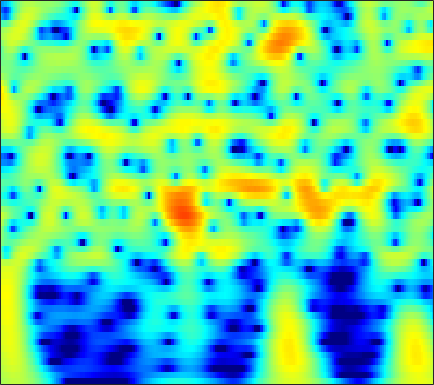

Data behind this chart, as committed beside it:
1.5248, 1.8282, 2.1671, 2.432, 2.5836, 2.7216, 2.7861, 2.7862, 2.7219, 2.5837, 2.3711, 2.1627, 1.8184, 1.3962, 1.028, 0.46523, -0.18126, -0.72403, -1.5287, -2.4308, -3.4374, -4.2659, -5.4789, -6.8295
1.855, 2.187, 2.551, 2.825, 2.97, 3.085, 3.107, 3.063, 2.925, 2.695, 2.373, 2.073, 1.594, 1.026, 0.5443, -0.1722, -0.9702, -1.62, -2.55, -3.547, -4.602, -5.426, -6.558, -7.712
2.298, 2.697, 3.124, 3.431, 3.582, 3.677, 3.651, 3.55, 3.309, 2.946, 2.459, 2.014, 1.312, 0.4875, -0.211, -1.248, -2.402, -3.342, -4.688, -6.126, -7.632, -8.783, -10.3, -11.72
2.607, 3.089, 3.591, 3.936, 4.093, 4.167, 4.088, 3.928, 3.581, 3.08, 2.424, 1.827, 0.8916, -0.2106, -1.151, -2.566, -4.179, -5.535, -7.57, -9.917, -12.68, -15.14, -19.23, -25.15
2.909, 3.402, 3.903, 4.226, 4.353, 4.369, 4.212, 3.982, 3.524, 2.897, 2.1, 1.394, 0.307, -0.9408, -1.978, -3.49, -5.138, -6.456, -8.302, -10.22, -12.16, -13.59, -15.38, -16.97
3.459, 3.912, 4.356, 4.615, 4.687, 4.617, 4.356, 4.035, 3.438, 2.646, 1.657, 0.7871, -0.5441, -2.067, -3.328, -5.155, -7.121, -8.655, -10.71, -12.69, -14.45, -15.58, -16.84, -17.86
3.816, 4.26, 4.681, 4.905, 4.941, 4.813, 4.481, 4.094, 3.392, 2.471, 1.322, 0.3034, -1.28, -3.15, -4.766, -7.266, -10.27, -13, -17.68, -24.98, -38.37, -28.49, -23.22, -20.97
3.751, 4.215, 4.646, 4.865, 4.892, 4.742, 4.384, 3.978, 3.256, 2.331, 1.207, 0.2358, -1.226, -2.871, -4.215, -6.137, -8.159, -9.695, -11.64, -13.3, -14.48, -15.04, -15.47, -15.78
3.815, 4.276, 4.696, 4.89, 4.889, 4.692, 4.276, 3.822, 3.037, 2.052, 0.8827, -0.09934, -1.522, -3.031, -4.188, -5.705, -7.125, -8.083, -9.186, -10.08, -10.78, -11.21, -11.72, -12.21
4.242, 4.694, 5.088, 5.239, 5.191, 4.912, 4.386, 3.828, 2.86, 1.63, 0.1299, -1.177, -3.167, -5.439, -7.296, -9.838, -12.03, -13.01, -13.24, -12.72, -12.05, -11.6, -11.16, -10.9
4.444, 4.906, 5.29, 5.412, 5.333, 5.002, 4.408, 3.784, 2.709, 1.342, -0.3419, -1.837, -4.189, -7.041, -9.604, -13.78, -18.42, -19.77, -17.41, -14.88, -13.13, -12.22, -11.37, -10.79
4.461, 4.894, 5.24, 5.327, 5.224, 4.866, 4.254, 3.631, 2.588, 1.314, -0.1811, -1.434, -3.242, -5.146, -6.578, -8.374, -9.882, -10.75, -11.55, -11.99, -12.19, -12.24, -12.23, -12.14
4.821, 5.17, 5.428, 5.445, 5.296, 4.882, 4.225, 3.576, 2.501, 1.195, -0.3281, -1.601, -3.45, -5.429, -6.95, -8.957, -10.85, -12.13, -13.58, -14.71, -15.58, -16.06, -16.51, -16.69
5.196, 5.482, 5.67, 5.625, 5.436, 4.975, 4.268, 3.57, 2.404, 0.9579, -0.7782, -2.293, -4.631, -7.393, -9.792, -13.53, -17.83, -20.89, -22.8, -22.57, -22.59, -23.33, -25.66, -29.53
5.108, 5.396, 5.585, 5.549, 5.374, 4.938, 4.259, 3.587, 2.468, 1.077, -0.6041, -2.071, -4.331, -6.996, -9.29, -12.76, -16.51, -18.92, -20.19, -19.9, -19.66, -19.81, -20.25, -20.59
4.564, 4.885, 5.123, 5.146, 5.024, 4.668, 4.099, 3.533, 2.595, 1.443, 0.08607, -1.05, -2.703, -4.465, -5.817, -7.585, -9.181, -10.18, -11.23, -11.93, -12.31, -12.47, -12.48, -12.23
4.045, 4.359, 4.61, 4.675, 4.601, 4.341, 3.903, 3.452, 2.677, 1.72, 0.5768, -0.3975, -1.827, -3.372, -4.567, -6.125, -7.523, -8.392, -9.224, -9.614, -9.628, -9.45, -9.102, -8.644
3.774, 3.977, 4.146, 4.209, 4.191, 4.074, 3.828, 3.53, 2.97, 2.204, 1.193, 0.2448, -1.292, -3.187, -4.882, -7.566, -10.73, -13.07, -14.44, -13.04, -11.03, -9.671, -8.243, -7.202
2.889, 2.736, 2.624, 2.691, 2.859, 3.162, 3.421, 3.533, 3.505, 3.203, 2.604, 1.946, 0.7343, -0.8929, -2.441, -5.023, -8.156, -10.54, -11.96, -10.49, -8.589, -7.527, -6.494, -5.754
-0.7408, -2.696, -4.901, -4.343, -2.503, -0.08997, 1.721, 2.709, 3.591, 4.036, 4.125, 3.985, 3.539, 2.839, 2.176, 1.187, 0.1549, -0.5724, -1.383, -2.072, -2.709, -3.276, -4.356, -5.721
-2.085, -4.188, -6.567, -6.136, -4.33, -1.927, -0.02309, 1.063, 2.124, 2.869, 3.33, 3.51, 3.575, 3.453, 3.263, 2.889, 2.394, 1.961, 1.292, 0.4693, -0.54, -1.457, -3.071, -5.29
0.1857, -0.5398, -1.305, -1.685, -1.724, -1.494, -1.02, -0.5853, -0.002704, 0.593, 1.114, 1.439, 1.786, 2.013, 2.109, 2.119, 2.027, 1.873, 1.554, 1.136, 0.5585, 0.06776, -0.6694, -1.538
0.7482, -0.1923, -1.443, -2.625, -3.37, -3.973, -4.031, -3.74, -2.983, -2.122, -1.283, -0.6935, -0.02209, 0.5353, 0.8767, 1.256, 1.542, 1.689, 1.803, 1.816, 1.72, 1.577, 1.359, 1.049
1.036, -0.3941, -2.814, -6.034, -9.258, -14.72, -14.3, -10.78, -7.322, -5.114, -3.615, -2.789, -1.927, -1.194, -0.6741, 0.02864, 0.7032, 1.196, 1.789, 2.237, 2.579, 2.717, 2.747, 2.709
2.593, 1.329, -0.6898, -3.017, -4.889, -6.878, -7.416, -6.846, -5.744, -5.013, -4.663, -4.71, -4.926, -4.934, -4.503, -3.269, -1.645, -0.4238, 1.022, 2.148, 2.957, 3.369, 3.587, 3.575
3.585, 2.824, 1.813, 0.7397, -0.007706, -0.8841, -1.622, -2.07, -2.698, -3.526, -4.839, -6.402, -9.846, -18.11, -26.19, -10.5, -5.014, -2.349, 0.09672, 1.83, 2.962, 3.504, 3.903, 3.723
1.313, 0.9854, 0.4332, -0.1506, -0.5852, -1.156, -1.614, -1.983, -2.462, -2.966, -3.626, -4.132, -4.904, -5.332, -5.148, -4.149, -2.626, -1.417, 0.05111, 1.285, 2.266, 2.77, 3.206, 3.322
-2.428, -2.52, -2.99, -3.624, -4.162, -4.677, -4.84, -4.687, -4.25, -3.789, -3.367, -3.148, -2.906, -2.677, -2.463, -2.094, -1.557, -1.11, -0.3544, 0.4623, 1.253, 1.862, 2.462, 3.023
-4.104, -4.397, -5.451, -7.593, -10.12, -14.52, -14.35, -10.77, -7.018, -4.754, -3.257, -2.627, -2.114, -2.023, -2.198, -2.657, -3.168, -3.373, -3.014, -1.871, -0.3903, 0.7496, 2.049, 2.989
-2.361, -2.716, -3.555, -4.969, -6.2, -7.6, -7.35, -6.071, -4.097, -2.414, -1.275, -0.7735, -0.5963, -1.048, -1.866, -3.832, -7.634, -13.23, -20.66, -7.742, -2.55, -0.2969, 1.877, 3.132
-1.718, -1.775, -1.997, -2.148, -2.257, -2.175, -1.95, -1.542, -0.9798, -0.3351, 0.1567, 0.4329, 0.5091, 0.285, -0.09138, -0.845, -1.697, -2.196, -2.152, -1.246, 0.01558, 0.9863, 1.921, 2.725
-3.498, -3.429, -3.282, -3.067, -2.849, -2.471, -1.967, -1.558, -0.9301, -0.3284, 0.2338, 0.5798, 0.9569, 1.213, 1.323, 1.393, 1.423, 1.455, 1.56, 1.73, 1.925, 2.021, 2.067, 1.86
-6.904, -6.778, -6.473, -6.171, -5.805, -5.162, -4.227, -3.494, -2.388, -1.328, -0.3209, 0.3272, 1.097, 1.716, 2.082, 2.47, 2.742, 2.891, 2.99, 2.98, 2.871, 2.673, 2.337, 1.612
-11.35, -11.17, -11.35, -11.92, -12.15, -11.37, -9.226, -7.329, -4.913, -2.886, -1.204, -0.1551, 1.006, 1.907, 2.451, 3.024, 3.426, 3.627, 3.751, 3.717, 3.51, 3.233, 2.691, 1.865
-12.75, -12.37, -13.36, -16.06, -20, -20.7, -13.14, -9.471, -5.923, -3.412, -1.516, -0.3786, 0.8383, 1.806, 2.4, 3.026, 3.49, 3.723, 3.908, 3.929, 3.751, 3.509, 2.928, 2.265
-7.79, -7.558, -7.426, -7.439, -7.256, -6.682, -5.632, -4.608, -3.3, -2.071, -1.058, -0.3975, 0.3401, 1.014, 1.472, 2.036, 2.542, 2.861, 3.183, 3.35, 3.354, 3.229, 2.886, 2.375
-2.429, -2.238, -1.929, -1.688, -1.54, -1.331, -1.167, -1.051, -1.018, -1.095, -1.304, -1.491, -1.647, -1.565, -1.273, -0.6013, 0.2088, 0.8318, 1.52, 2.026, 2.332, 2.397, 2.384, 2.014
1.147, 1.513, 1.86, 2.084, 2.118, 2.013, 1.694, 1.242, 0.3943, -0.9266, -2.796, -4.692, -7.865, -10.28, -9.226, -6.074, -3.457, -2.007, -0.61, 0.3269, 0.8579, 1.079, 1.115, 0.9741
2.618, 3.289, 3.872, 4.175, 4.229, 4.025, 3.517, 2.908, 1.756, 0.1631, -2.003, -4.061, -7.255, -9.534, -9.053, -6.745, -4.616, -3.472, -2.356, -1.717, -1.397, -1.355, -1.65, -1.921
2.854, 3.703, 4.431, 4.796, 4.866, 4.68, 4.192, 3.667, 2.703, 1.527, 0.1531, -0.9479, -2.322, -3.477, -4.091, -4.596, -4.789, -4.863, -4.819, -4.871, -4.981, -5.208, -5.893, -6.609
3.803, 4.335, 4.821, 5.016, 4.982, 4.734, 4.248, 3.75, 2.877, 1.802, 0.5532, -0.5124, -2.083, -3.77, -5.118, -6.961, -8.688, -9.581, -10.1, -9.935, -9.55, -9.475, -9.368, -10.07
5.088, 5.215, 5.255, 5.124, 4.915, 4.505, 3.957, 3.422, 2.591, 1.557, 0.2944, -0.8265, -2.654, -4.963, -7.179, -11.08, -17.4, -26.72, -22.47, -16.27, -13.77, -12.77, -12.12, -12.39
6.054, 5.834, 5.395, 4.858, 4.418, 3.789, 3.157, 2.685, 2.039, 1.322, 0.4393, -0.3692, -1.69, -3.393, -4.91, -7.234, -9.682, -11.11, -12.09, -12.37, -12.51, -12.94, -14.24, -14.91
6.814, 6.164, 5.103, 3.852, 2.863, 1.673, 0.8745, 0.6662, 0.7228, 0.9135, 1.001, 0.9096, 0.5442, -0.08446, -0.7144, -1.722, -2.835, -3.718, -4.952, -6.329, -8.054, -9.808, -13.36, -18.3
6.622, 5.606, 3.808, 1.285, -1.345, -6.37, -10.83, -7.744, -3.324, -0.6641, 0.9427, 1.683, 2.217, 2.376, 2.288, 1.956, 1.431, 0.8942, 0.03044, -0.9939, -2.237, -3.364, -4.848, -6.104
4.098, 3.304, 1.872, 0.00118, -1.668, -3.942, -5.143, -4.668, -3.008, -1.352, -0.0531, 0.6812, 1.374, 1.783, 1.943, 1.987, 1.855, 1.668, 1.295, 0.8048, 0.2104, -0.2543, -0.8539, -1.512
1.581, 1.269, 0.7018, 0.001242, -0.5418, -1.165, -1.544, -1.641, -1.525, -1.205, -0.8059, -0.4946, -0.08618, 0.2703, 0.5018, 0.7434, 0.8937, 0.9557, 0.9604, 0.8701, 0.7164, 0.5888, 0.3433, 0.04982
0.05357, 0.07112, -0.02867, -0.2582, -0.4924, -0.8649, -1.255, -1.533, -1.858, -2.063, -2.11, -2.03, -1.765, -1.339, -0.9701, -0.4647, 0.01345, 0.3131, 0.6421, 0.8838, 1.046, 1.099, 1.115, 1.136
-0.7189, -0.4667, -0.2819, -0.2904, -0.4599, -0.8922, -1.58, -2.249, -3.321, -4.477, -5.346, -5.542, -5.05, -3.92, -2.969, -1.766, -0.739, -0.1204, 0.5462, 1.06, 1.43, 1.597, 1.77, 1.944
-1.341, -0.6038, 0.05969, 0.3623, 0.3299, -0.106, -1.046, -2.159, -4.348, -7.935, -14.82, -23.9, -12.46, -7.017, -4.583, -2.381, -0.9104, -0.1031, 0.6902, 1.246, 1.614, 1.812, 2.042, 2.152
-1.893, -0.375, 0.9668, 1.703, 1.938, 1.842, 1.293, 0.5811, -0.7609, -2.408, -3.945, -4.485, -4.09, -2.933, -2.03, -1.072, -0.3848, -0.01632, 0.2956, 0.4667, 0.5816, 0.6917, 0.7034, 0.5672
-0.1407, 0.9651, 2.129, 2.907, 3.257, 3.464, 3.384, 3.176, 2.698, 2.107, 1.489, 1.069, 0.5789, 0.1074, -0.2677, -0.8545, -1.532, -2.075, -2.718, -3.137, -3.311, -3.431, -3.682, -3.81
1.527, 2.027, 2.688, 3.264, 3.604, 3.931, 4.095, 4.102, 3.978, 3.67, 3.173, 2.651, 1.763, 0.5618, -0.6096, -2.596, -5.246, -7.701, -10.93, -11.77, -10.71, -10.22, -9.879, -10.05
0.9999, 1.347, 1.838, 2.396, 2.842, 3.385, 3.856, 4.109, 4.313, 4.293, 4.021, 3.613, 2.754, 1.473, 0.1824, -2.12, -5.355, -8.512, -13.47, -14.71, -12.7, -11.74, -11.96, -14.31
-2.461, -2.264, -1.824, -1.036, -0.2298, 0.9849, 2.17, 2.949, 3.737, 4.241, 4.429, 4.369, 3.981, 3.262, 2.506, 1.23, -0.2701, -1.457, -2.905, -4.069, -5.035, -5.689, -6.789, -8.32
-9.364, -10.83, -12.42, -10.7, -7.855, -4.229, -1.485, 0.1194, 1.737, 2.866, 3.577, 3.871, 3.993, 3.838, 3.554, 3.003, 2.324, 1.763, 0.9785, 0.2028, -0.5462, -1.172, -2.005, -2.791
-12.17, -13.61, -15.43, -13.54, -10.4, -6.565, -3.609, -1.849, -0.021, 1.306, 2.238, 2.696, 3.057, 3.16, 3.108, 2.902, 2.582, 2.292, 1.874, 1.434, 0.9966, 0.6587, 0.2171, -0.1636
-10.18, -9.795, -8.982, -7.729, -6.515, -4.674, -2.863, -1.635, -0.244, 0.8491, 1.617, 2.008, 2.278, 2.319, 2.24, 2.032, 1.76, 1.551, 1.317, 1.14, 1.01, 0.9806, 0.9362, 0.8327
